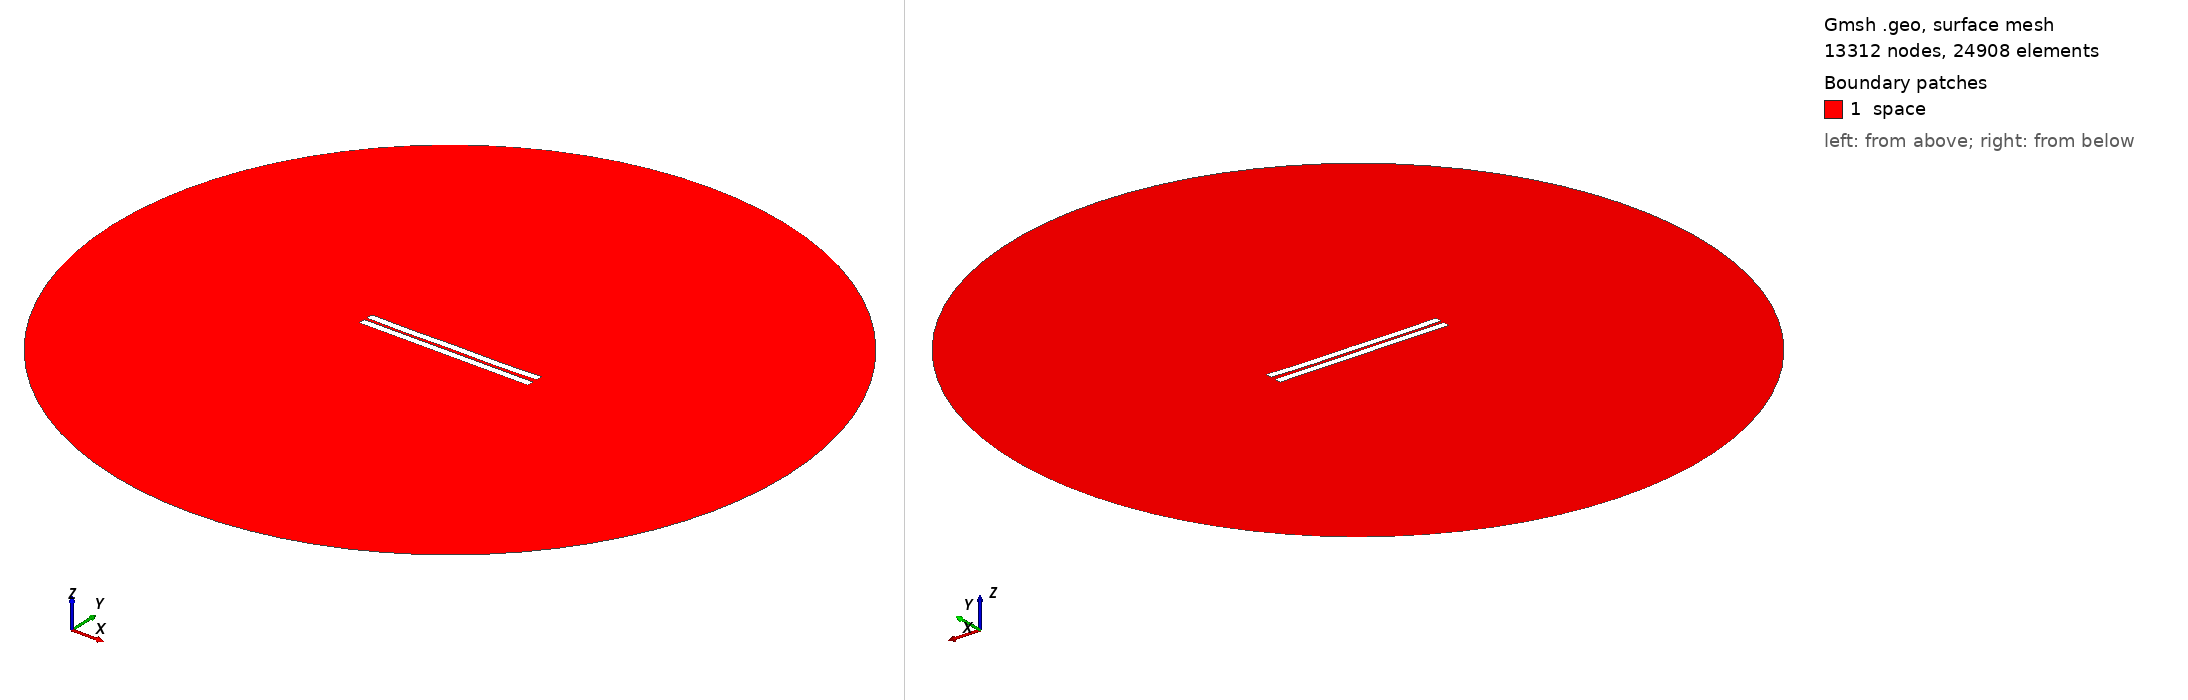

Gmsh geometry script, surface-meshed: 13312 nodes, 24908 surface elements. Boundary patches (legend numbers): 1 space. Left view from above one corner, right view from below the opposite corner. Legend entries are the model's physical surfaces. The drawing asked Gmsh for element sizes between 1% and 20% of the model's largest extent; the script's own settings can give other sizes.

=== 1136.geo (drawn) ===
//---------------------------------------
// Geometry kernel
//---------------------------------------

SetFactory("OpenCASCADE");



//---------------------------------------
// Parameters of the geometry
//---------------------------------------

// Overetch of the upper plate
overetch = 0.0;

// Distance between the plates
distance = 1.75;

// Discretization over the x axis (for the deformation)
nx = 50; 

// Length of the plate
L = 100 - overetch; 

// Number of modes
n = 4; 

// 1st mode coefficient
coeff(1) = 0.15;
beta(1) = 0.596864 * 3.1415926535 / L;

// 2nd mode coefficient
coeff(2) = -0.15;
beta(2) = 1.49418 * 3.1415926535 / L;

// 3rd mode coefficient
coeff(3) = 0.0;
beta(3) = 2.50025 * 3.1415926535 / L;

// 4th mode coefficient
coeff(4) = -0.15;
beta(4) = 3.49999 * 3.1415926535 / L;



//---------------------------------------
// Upper plate (deformed rectangle)
//---------------------------------------

// Coordiantes of the upper plate
xmin = -50;
xmax = 50 - overetch;

// Height of the upper plate
yheight = 4 - 2 * overetch;

// Indexes of the points
UpperID[] = {};
LowerID[] = {};
LeftID[] = {};
RightID[] = {};

// Point index
p = 1;

// Horizontal edges
For i In {1:nx}
    x = xmin + (i-1)*(xmax - xmin)/(nx-1);

    y_bottom = distance / 2 + overetch;
    For j In {1:n}
        C = (Cosh(beta(j)*L) + Cos(beta(j)*L)) / (Sinh(beta(j)*L) + Sin(beta(j)*L));
        y_bottom  = y_bottom + coeff(j) * (Cosh(beta(j)*(x+50)) - Cos(beta(j)*(x+50)) - C * (Sinh(beta(j)*(x+50)) - Sin(beta(j)*(x+50))));
    EndFor

    y_top = y_bottom + yheight;

    Point(p) = {x, y_top, 0, 1.0};
    UpperID[i] = p;
    p = p + 1;

    Point(p) = {x, y_bottom, 0, 1.0};
    LowerID[i] = p;
    p = p + 1;
EndFor

// Create point lists
UpperPts[] = {}; LowerPts[] = {};
For i In {1:nx}
  UpperPts[] += {UpperID[i]};
  LowerPts[] += {LowerID[i]};
EndFor

// Build splines
Spline(1) = {UpperPts[]};
Spline(2) = {LowerPts[]};
Line(3) = {LowerPts[nx-1], UpperPts[nx-1]};
Line(4) = {LowerPts[0], UpperPts[0]};

// Build the plane surface
Curve Loop(1) = {2, 3, -1, -4};
Plane Surface(1) = {1};



//---------------------------------------
// Lower plate (rectangle)
//---------------------------------------

// Vertices
Point(1001) = {-50, -1, 0, 1.0};
Point(1002) = { 50, -1, 0, 1.0};
Point(1003) = { 50,  -5, 0, 1.0};
Point(1004) = {-50,  -5, 0, 1.0};

// Edges
Line(5) = {1001, 1002};
Line(6) = {1002, 1003};
Line(7) = {1003, 1004};
Line(8) = {1004, 1001};

// Plane surface
Line Loop(2) = {5, 6, 7, 8};
Plane Surface(2) = {2}; 



//---------------------------------------
// Outer (fictious) boundary
//---------------------------------------

// Points
Point(1005) = {0, 0, 0};       // Center
Point(1006) = {200, 0, 0};     // Start point
Point(1007) = {0, 200, 0};     // 90 degrees
Point(1008) = {-200, 0, 0};    // 180 degrees
Point(1009) = {0, -200, 0};    // 270 degrees

// Circle arcs (each needs start, center, end)
Circle(9) = {1006, 1005, 1007};
Circle(10) = {1007, 1005, 1008};
Circle(11) = {1008, 1005, 1009};
Circle(12) = {1009, 1005, 1006};

// Plane surface for the entire domain
Curve Loop(3) = {9, 10, 11, 12};
Surface(3) = {3};

// Subtract the plates from the whole domain to obtain the actual domain where we want to solve the equations
BooleanDifference{ Surface{3}; Delete; }{ Surface{1}; Surface{2}; Delete; }




//---------------------------------------
// Transfinite Lines/Curves
//---------------------------------------

// Set the number of points on the boundaries
r = 7;

// Plates
Transfinite Curve {1, 2} = 50*r Using Progression 1;
Transfinite Curve {3, 4} = 2*r Using Progression 1;
Transfinite Line {5, 7} = 50*r Using Progression 1;
Transfinite Line {6, 8} = 2*r Using Progression 1;

// Outer boundary
Transfinite Line {9, 10, 11, 12} = 20 Using Progression 1;



//---------------------------------------
// Physical groups
//---------------------------------------                

// Physical curves (boundaries)
Physical Line("force_segment", 10) = {2};
Physical Line("upper_plate", 11) = {1, 3, 4};
Physical Line("lower_plate", 12) = {5, 6, 7, 8};
Physical Line("boundary", 20) = {9, 10, 11, 12};

// Physical Surfaces
Physical Surface("space", 30) = {3};



//---------------------------------------
// 6. Generate the Mesh
//---------------------------------------

// 2D mesh generation
Mesh 2;
